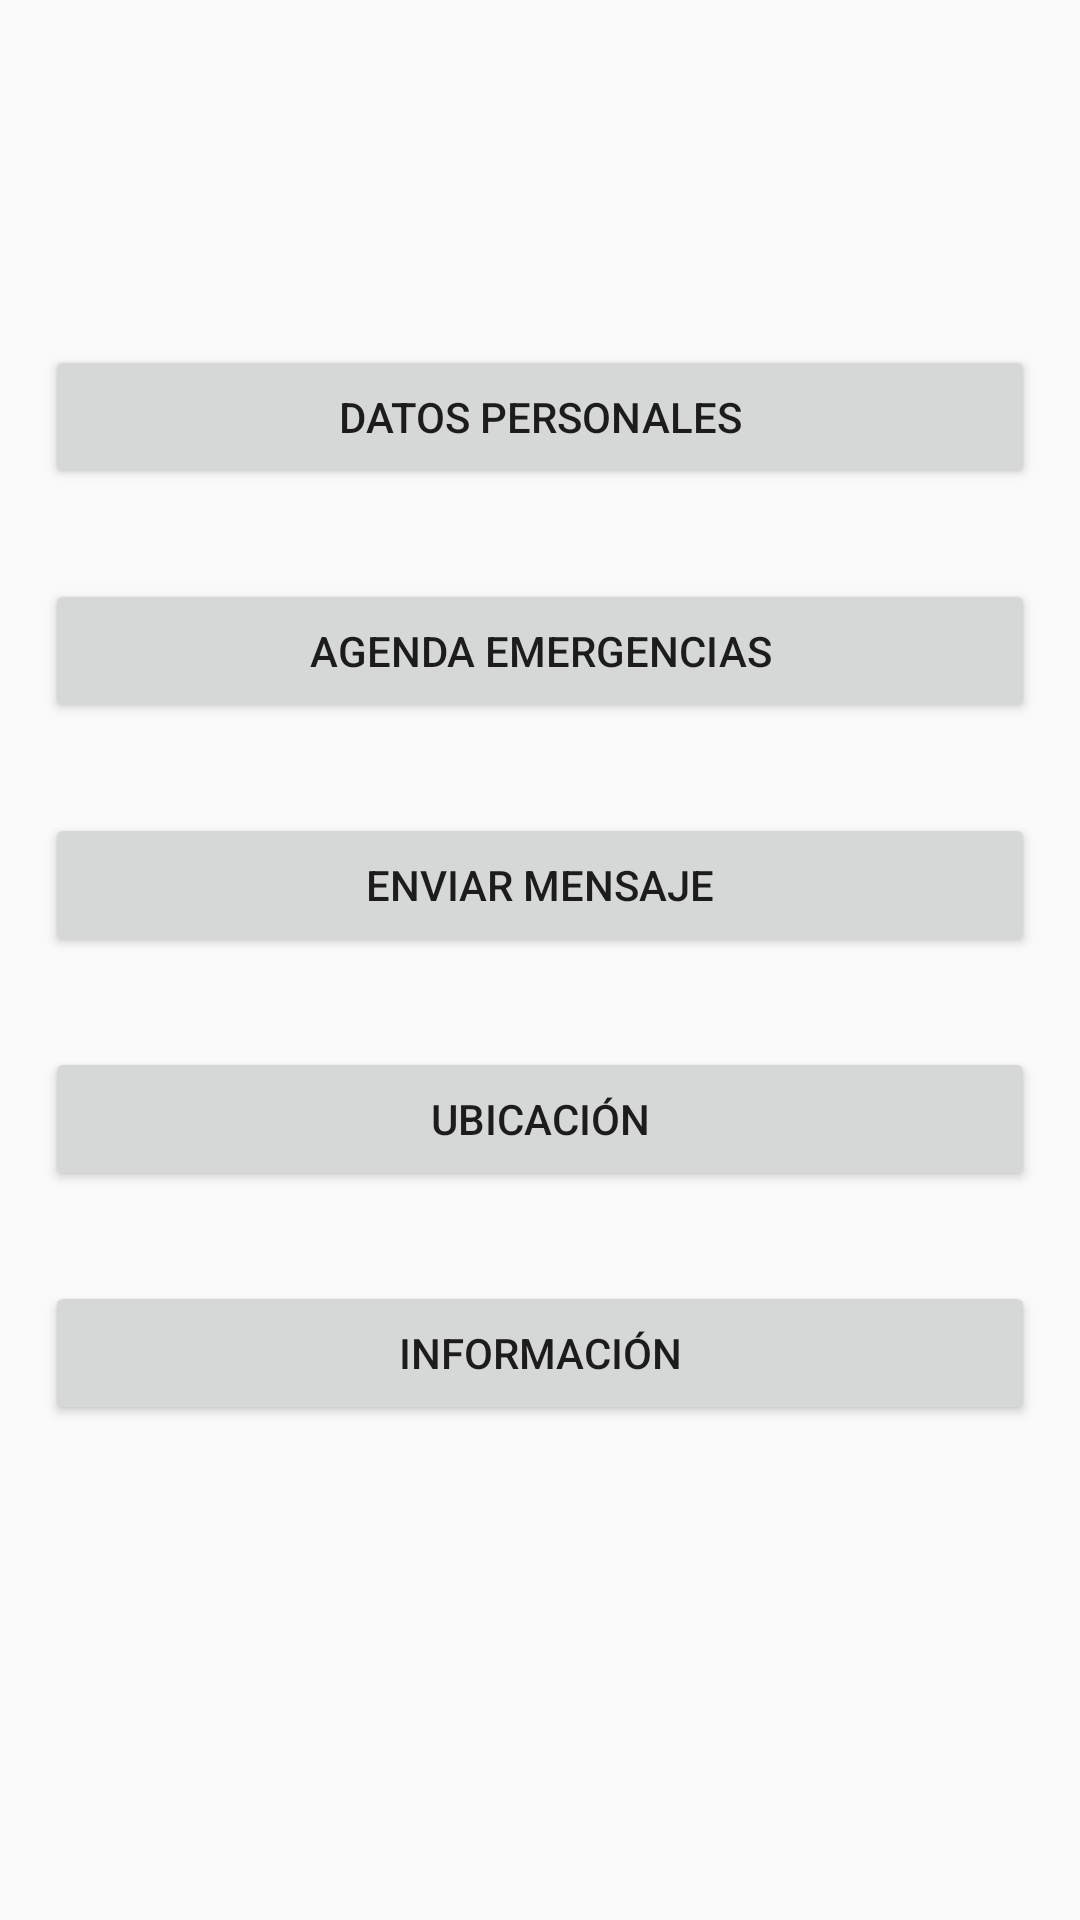

The Android layout XML behind this screen, and the referenced resources:
<!-- AndroidManifest.xml: application theme AppTheme -->
<!-- res/layout/menu.xml -->
<?xml version="1.0" encoding="utf-8"?>
<LinearLayout xmlns:android="http://schemas.android.com/apk/res/android"
    android:orientation="vertical" android:layout_width="match_parent"
    android:layout_height="match_parent">

    <ImageView
        android:layout_width="100dp"
        android:layout_height="100dp"
        android:foregroundGravity="right"
        android:id="@+id/logo"
        android:src="@drawable/logo"
        android:layout_gravity="right" />

    <Button
        android:layout_width="match_parent"
        android:layout_height="wrap_content"
        android:text="@string/btnDatos"
        android:id="@+id/btnDatos"
        android:layout_gravity="center_horizontal"
        android:layout_margin="15dp" />

    <Button
        android:layout_width="match_parent"
        android:layout_height="wrap_content"
        android:text="@string/btnAgenda"
        android:id="@+id/btnAgenda"
        android:layout_gravity="center_horizontal"
        android:layout_margin="15dp" />

    <Button
        android:layout_width="match_parent"
        android:layout_height="wrap_content"
        android:text="@string/btnSMS"
        android:id="@+id/btnSMS"
        android:layout_gravity="center_horizontal"
        android:layout_margin="15dp" />

    <Button
        android:layout_width="match_parent"
        android:layout_height="wrap_content"
        android:text="@string/btnUbicacion"
        android:id="@+id/btnUbicacion"
        android:layout_gravity="center_horizontal"
        android:layout_margin="15dp"
        android:layout_marginLeft="50dp"
        android:layout_marginRight="50dp" />

    <Button
        android:layout_width="match_parent"
        android:layout_height="wrap_content"
        android:text="@string/btnInfo"
        android:id="@+id/btnInfo"
        android:layout_gravity="center_horizontal"
        android:layout_margin="15dp"
        android:layout_marginRight="50dp"
        android:layout_marginLeft="50dp" />
</LinearLayout>
<!-- resources referenced by this layout -->
<resources>
  <string name="btnAgenda">Agenda emergencias</string>
  <string name="btnDatos">Datos personales</string>
  <string name="btnInfo">Información</string>
  <string name="btnSMS">Enviar mensaje</string>
  <string name="btnUbicacion">Ubicación</string>
  <style name="AppTheme" parent="Theme.AppCompat.Light.DarkActionBar">
          
          <item name="colorPrimary">@color/colorPrimary</item>
          <item name="colorPrimaryDark">@color/colorPrimaryDark</item>
          <item name="colorAccent">@color/colorAccent</item>
      </style>
  <color name="colorPrimary">#568022</color>
  <color name="colorPrimaryDark">#568022</color>
  <color name="colorAccent">#abc2e6</color>
</resources>
